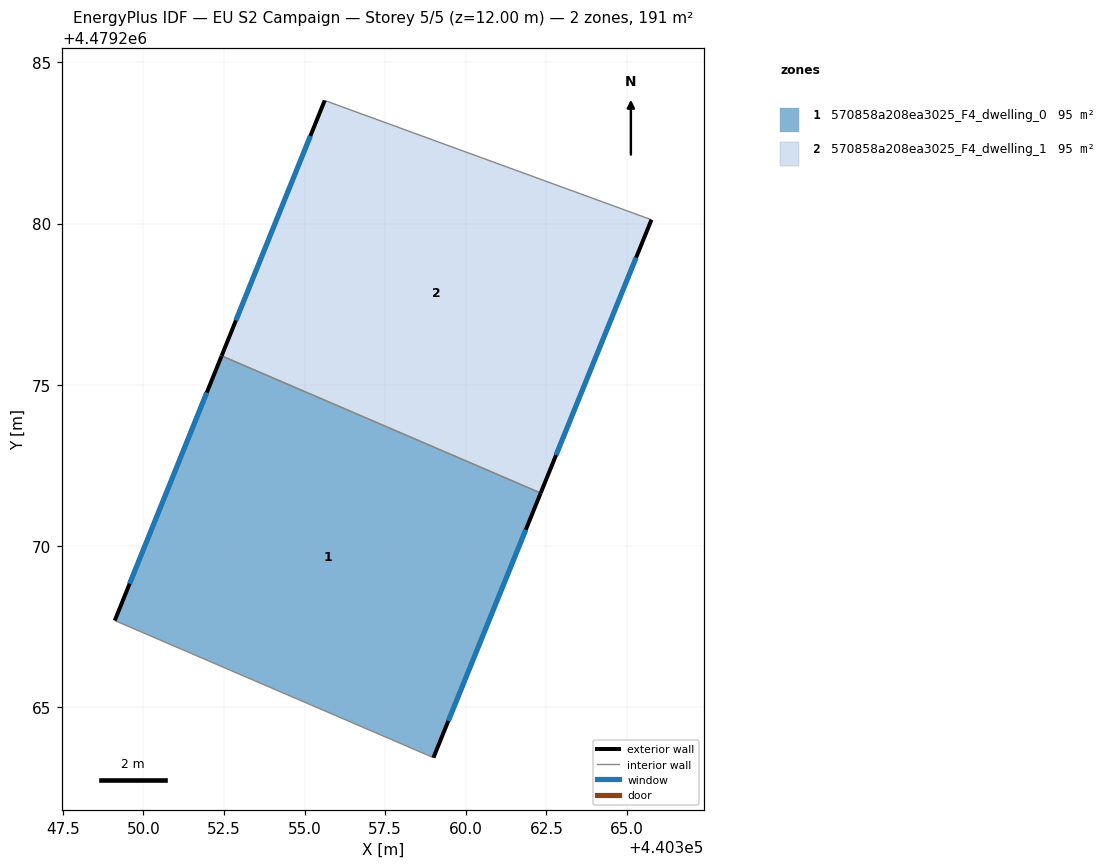
=== STOREY PLAN SPEC (per zone: floor XY polygon, exterior-wall plan segments, windows/doors) ===
zone 1: 570858a208ea3025_F4_dwelling_0  (95.3 m²)
  floor: (440359.00, 4479263.43) (440362.32, 4479271.64) (440352.42, 4479275.90) (440349.11, 4479267.68)
  exterior wall: (440349.11, 4479267.68) – (440352.42, 4479275.90)  [8.9 m]
    window: (440349.57, 4479268.82) – (440351.96, 4479274.76)  [13.9 m²]
  exterior wall: (440362.32, 4479271.64) – (440359.00, 4479263.43)  [8.9 m]
    window: (440361.86, 4479270.50) – (440359.46, 4479264.57)  [13.9 m²]
  interior walls: 2
zone 2: 570858a208ea3025_F4_dwelling_1  (95.3 m²)
  floor: (440362.32, 4479271.64) (440365.76, 4479280.12) (440355.62, 4479283.82) (440352.42, 4479275.90)
  exterior wall: (440365.76, 4479280.12) – (440362.32, 4479271.64)  [9.1 m]
    window: (440365.28, 4479278.94) – (440362.80, 4479272.82)  [14.3 m²]
  exterior wall: (440352.42, 4479275.90) – (440355.62, 4479283.82)  [8.5 m]
    window: (440352.87, 4479277.00) – (440355.18, 4479282.72)  [13.4 m²]
  interior walls: 2

=== DERIVED (storey summary) ===
Building: EU S2 Campaign
Storey: 5 of 5  (floor level z = 12.00 m)
Storey gross floor area: 190.7 m²
Zones on this storey: 2
  - 570858a208ea3025_F4_dwelling_0: floor 95.3 m²; exterior wall 17.7 m (53.1 m²); 2 window(s) 27.7 m²; WWR 52.2%
  - 570858a208ea3025_F4_dwelling_1: floor 95.3 m²; exterior wall 17.7 m (53.1 m²); 2 window(s) 27.7 m²; WWR 52.2%
Zone adjacency (shared interzone walls):
  - 570858a208ea3025_F4_dwelling_0 ↔ 570858a208ea3025_F4_dwelling_1